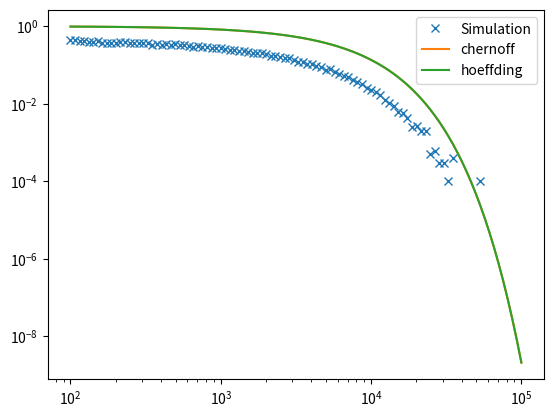

This chart was generated by the following Python code:
# -*- coding: utf-8 -*-
"""
Created on Thu Apr  1 01:26:25 2021

[redacted]
"""

import numpy as np
import matplotlib.pyplot as plt
import scipy.stats as stats
import numpy.matlib

# Exercise 2
# b
'''
coin_num = 1000
flip_times = 10

run = 100000
V1 = np.zeros(run)
Vrand = np.zeros(run)
Vmin = np.zeros(run)
for i in range(run):
    COIN = np.random.randint(0,2,(flip_times,coin_num))
    # count the number of heads of each coin      
    head = np.zeros(coin_num)
    for kk in range(flip_times): 
        for ii in range(coin_num):
            if COIN[kk,ii] == 1:
                head[ii] = head[ii] + 1
    # calculating V1
    V1[i] = head[0] / flip_times
    # calculating Vrand
    rand = np.random.randint(0,1000)
    Vrand[i] = head[rand] / flip_times
    # calculating Vmin
    Vmin[i] = min(head) / flip_times
    
# plot histogram
plt.figure()
plt.hist(V1,bins=11)
 
plt.figure()
plt.hist(Vrand,bins=11)
    
plt.figure()
plt.hist(Vmin,bins=11) 
'''
'''
# c
N = 10
epsilon = np.linspace(0,0.5,11)
Hb = 2 * np.exp(-2 * epsilon**2 * N) # Hoeffding's bound
# plot Hoeffding's bound
plt.figure()
l1, = plt.plot(epsilon,Hb)
# plot P(|V1-miu1| > epsilon)
miu = 0.5
P1 = np.zeros(len(epsilon))
for j in range(len(epsilon)):
    count = 0
    for i in range(run):
        if np.abs(V1[i]-miu) > epsilon[j]:
            count = count + 1
    P1[j] = count / run
l2, = plt.plot(epsilon,P1)
# plot P(|Vrand-miu| > epsilon)
Prand = np.zeros(len(epsilon))
for j in range(len(epsilon)):
    count = 0
    for i in range(run):
        if np.abs(Vrand[i]-miu) > epsilon[j]:
            count = count + 1
    Prand[j] = count / run
l3, = plt.plot(epsilon,Prand)
# plot P(|Vmin-miu| > epsilon)
Pmin = np.zeros(len(epsilon))
for j in range(len(epsilon)):
    count = 0
    for i in range(run):
        if np.abs(Vmin[i]-miu) > epsilon[j]:
            count = count + 1
    Pmin[j] = count / run
l4, = plt.plot(epsilon,Pmin)
plt.legend(handles=[l1,l2,l3,l4],labels = ['Hoeffdings bound','V1','Vrand','Vmin'],loc='upper right')
plt.show()
'''
# mean1 = np.mean(V1)
# meanrand = np.mean(Vrand)
# meanmin = np.mean(Vmin)
    
# 3
# b
# Sum of Bernoulli = Binomial
p = 0.5
epsilon = 0.01
Nset = np.round(np.logspace(2,5,100)).astype(int)
x = np.zeros((10000,Nset.size))
prob_simulate  = np.zeros(100)
prob_chernoff = np.zeros(100)
prob_hoeffding = np.zeros(100)
beta = 1+(0.5+epsilon)*np.log2(0.5+epsilon)+(0.5-epsilon)*np.log2(0.5-epsilon)
for i in range(Nset.size):
  N = Nset[i]
  x[:,i] = stats.binom.rvs(N, p, size=10000)/N
  prob_simulate[i]  = np.mean((x[:,i]-p>=epsilon).astype(float))
  # prob_chebyshev[i] = p*(1-p)/(N* (epsilon**2) )
  prob_chernoff[i]  = 2**(-beta*N)
  prob_hoeffding[i] = np.exp(-2*N*epsilon**2)

plt.figure()
l1, = plt.loglog(Nset, prob_simulate,'x')
l2, = plt.loglog(Nset, prob_chernoff)
l3, = plt.loglog(Nset, prob_hoeffding)    
plt.legend(handles=[l1,l2,l3],labels=['Simulation','chernoff','hoeffding'])
    
    
    
    
    
    
    
    
    
    
    
    
    
    
    